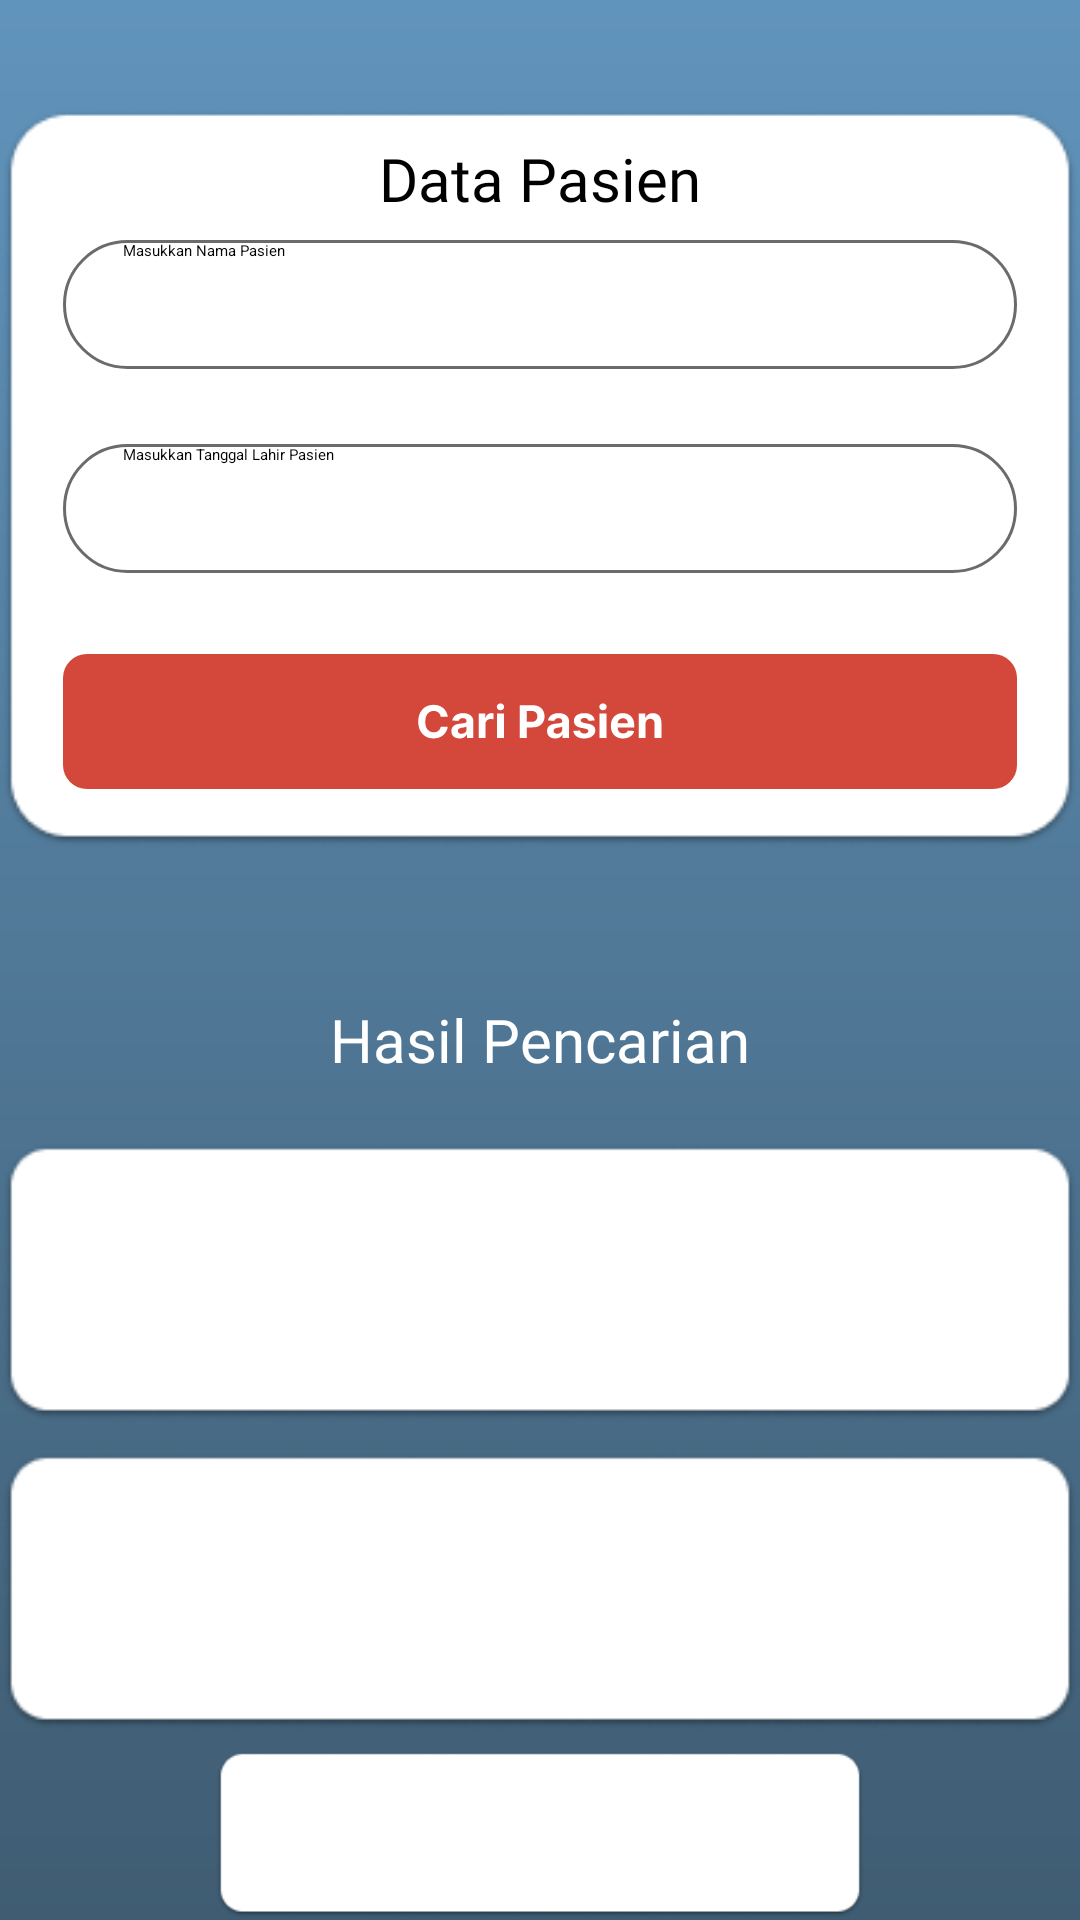

Write the Android layout XML for this screen, with the resource values it uses.
<!-- AndroidManifest.xml: application theme Theme.KneeCheck -->
<!-- res/layout/fragment_sudah_punya_akun.xml -->
<?xml version="1.0" encoding="utf-8"?>
<RelativeLayout
    xmlns:android="http://schemas.android.com/apk/res/android"
    xmlns:app="http://schemas.android.com/apk/res-auto"
    xmlns:tools="http://schemas.android.com/tools"
    android:id="@+id/main"
    android:layout_width="match_parent"
    android:layout_height="match_parent"
    android:background="@drawable/background_biru"
    tools:context=".dokter.uidokter.scandokter.SudahPunyaAkunFragment">

    <ImageView
        android:layout_width="wrap_content"
        android:layout_height="wrap_content"
        android:src="@drawable/background_putih_2"
        android:layout_centerHorizontal="true"
        android:layout_marginTop="28dp"/>

    <TextView
        android:layout_width="wrap_content"
        android:layout_height="wrap_content"
        android:textColor="#000000"
        android:text="Data Pasien"
        android:fontFamily="@font/inter_extrabold"
        android:textSize="20sp"
        android:layout_centerHorizontal="true"
        android:layout_marginTop="46dp"/>

    <EditText
        android:layout_width="wrap_content"
        android:layout_height="wrap_content"
        android:background="@drawable/rectangle_1"
        android:layout_centerHorizontal="true"
        android:layout_marginTop="80dp"
        android:hint="Masukkan Nama Pasien"
        android:paddingStart="20dp"/>

    <EditText
        android:layout_width="wrap_content"
        android:layout_height="wrap_content"
        android:background="@drawable/rectangle_1"
        android:layout_centerHorizontal="true"
        android:layout_marginTop="148dp"
        android:hint="Masukkan Tanggal Lahir Pasien"
        android:paddingStart="20dp"/>

    <ImageButton
        android:layout_width="wrap_content"
        android:layout_height="wrap_content"
        android:background="@drawable/tombol_cari_pasien"
        android:layout_centerHorizontal="true"
        android:layout_marginTop="218dp"/>

    <TextView
        android:layout_width="wrap_content"
        android:layout_height="wrap_content"
        android:text="Hasil Pencarian"
        android:fontFamily="@font/inter_extrabold"
        android:textSize="20sp"
        android:textColor="#FFFFFF"
        android:layout_centerHorizontal="true"
        android:layout_marginTop="333dp"/>

    <ImageView
        android:layout_width="wrap_content"
        android:layout_height="wrap_content"
        android:src="@drawable/background_putih_3"
        android:layout_centerHorizontal="true"
        android:layout_marginTop="377dp"/>

    <ImageView
        android:layout_width="wrap_content"
        android:layout_height="wrap_content"
        android:src="@drawable/background_putih_3"
        android:layout_centerHorizontal="true"
        android:layout_marginTop="480dp"/>

    <ImageView
        android:layout_width="wrap_content"
        android:layout_height="wrap_content"
        android:src="@drawable/background_putih_3"
        android:layout_centerHorizontal="true"
        android:layout_marginTop="583dp"/>

    <TextView
        android:layout_width="152dp"
        android:layout_height="24dp"
        android:textColor="#000000"
        android:textSize="19sp"
        android:fontFamily="@font/inter_bold"
        android:layout_marginTop="401dp"
        android:layout_marginStart="26dp"/>

    <TextView
        android:layout_width="157dp"
        android:layout_height="15dp"
        android:textColor="#000000"
        android:textSize="12sp"
        android:layout_marginTop="431dp"
        android:layout_marginStart="26dp"/>

    <TextView
        android:layout_width="66dp"
        android:layout_height="15dp"
        android:textColor="#000000"
        android:textSize="12sp"
        android:layout_marginTop="407dp"
        android:layout_marginStart="303dp"/>

    <TextView
        android:layout_width="31dp"
        android:layout_height="15dp"
        android:textColor="#000000"
        android:textSize="12sp"
        android:layout_marginTop="428dp"
        android:layout_marginStart="337dp"/>

    <TextView
        android:layout_width="152dp"
        android:layout_height="24dp"
        android:textColor="#000000"
        android:textSize="19sp"
        android:fontFamily="@font/inter_bold"
        android:layout_marginTop="504dp"
        android:layout_marginStart="26dp"/>

    <TextView
        android:layout_width="157dp"
        android:layout_height="15dp"
        android:textColor="#000000"
        android:textSize="12sp"
        android:layout_marginTop="534dp"
        android:layout_marginStart="26dp"/>

    <TextView
        android:layout_width="66dp"
        android:layout_height="15dp"
        android:textColor="#000000"
        android:textSize="12sp"
        android:layout_marginTop="510dp"
        android:layout_marginStart="303dp"/>

    <TextView
        android:layout_width="31dp"
        android:layout_height="15dp"
        android:textColor="#000000"
        android:textSize="12sp"
        android:layout_marginTop="534dp"
        android:layout_marginStart="337dp"/>

    <TextView
        android:layout_width="152dp"
        android:layout_height="24dp"
        android:textColor="#000000"
        android:textSize="19sp"
        android:fontFamily="@font/inter_bold"
        android:layout_marginTop="607dp"
        android:layout_marginStart="26dp"/>

    <TextView
        android:layout_width="157dp"
        android:layout_height="15dp"
        android:textColor="#000000"
        android:textSize="12sp"
        android:layout_marginTop="637dp"
        android:layout_marginStart="26dp"/>

    <TextView
        android:layout_width="66dp"
        android:layout_height="15dp"
        android:textColor="#000000"
        android:textSize="12sp"
        android:layout_marginTop="613dp"
        android:layout_marginStart="303dp"/>

    <TextView
        android:layout_width="31dp"
        android:layout_height="15dp"
        android:textColor="#000000"
        android:textSize="12sp"
        android:layout_marginTop="637dp"
        android:layout_marginStart="337dp"/>

    <TextView
        android:layout_width="wrap_content"
        android:layout_height="wrap_content"
        android:text="Pasien tidak ditemukan?"
        android:fontFamily="@font/inter"
        android:textSize="14sp"
        android:textColor="#FFFFFF"
        android:layout_centerHorizontal="true"
        android:layout_marginTop="726dp"/>

    <ImageButton
        android:layout_width="wrap_content"
        android:layout_height="wrap_content"
        android:background="@drawable/tombol_tambah_data_baru"
        android:layout_centerHorizontal="true"
        android:layout_marginTop="756dp"/>

</RelativeLayout>
<!-- resources referenced by this layout -->
<resources>
  <!-- drawable background_biru (drawable) -->
  <vector xmlns:android="http://schemas.android.com/apk/res/android"
      xmlns:aapt="http://schemas.android.com/aapt"
      android:width="411dp"
      android:height="823dp"
      android:viewportWidth="411"
      android:viewportHeight="823">
    <path
        android:pathData="M0,0H411V823H0V0Z">
      <aapt:attr name="android:fillColor">
        <gradient 
            android:startX="205.5"
            android:startY="0"
            android:endX="205.5"
            android:endY="823"
            android:type="linear">
          <item android:offset="0" android:color="#FF6194BC"/>
          <item android:offset="0.5" android:color="#FF507897"/>
          <item android:offset="1" android:color="#FF3F5C72"/>
        </gradient>
      </aapt:attr>
    </path>
  </vector>
  <!-- drawable background_putih_2: png bitmap (drawable, 8187 bytes) -->
  <!-- drawable background_putih_3: png bitmap (drawable, 4786 bytes) -->
  <!-- drawable rectangle_1 (drawable) -->
  <vector xmlns:android="http://schemas.android.com/apk/res/android"
      android:width="318dp"
      android:height="43dp"
      android:viewportWidth="318"
      android:viewportHeight="43">
    <path
        android:strokeWidth="1"
        android:pathData="M0.5,21.5C0.5,9.9 9.9,0.5 21.5,0.5L296.5,0.5C308.1,0.5 317.5,9.9 317.5,21.5C317.5,33.1 308.1,42.5 296.5,42.5H21.5C9.9,42.5 0.5,33.1 0.5,21.5Z"
        android:fillColor="#ffffff"
        android:strokeColor="#6C6B6B"/>
  </vector>
  <!-- drawable tombol_cari_pasien: vector/xml drawable (drawable, 8626 chars, omitted) -->
  <!-- drawable tombol_tambah_data_baru: vector/xml drawable (drawable, 12561 chars, omitted) -->
</resources>
